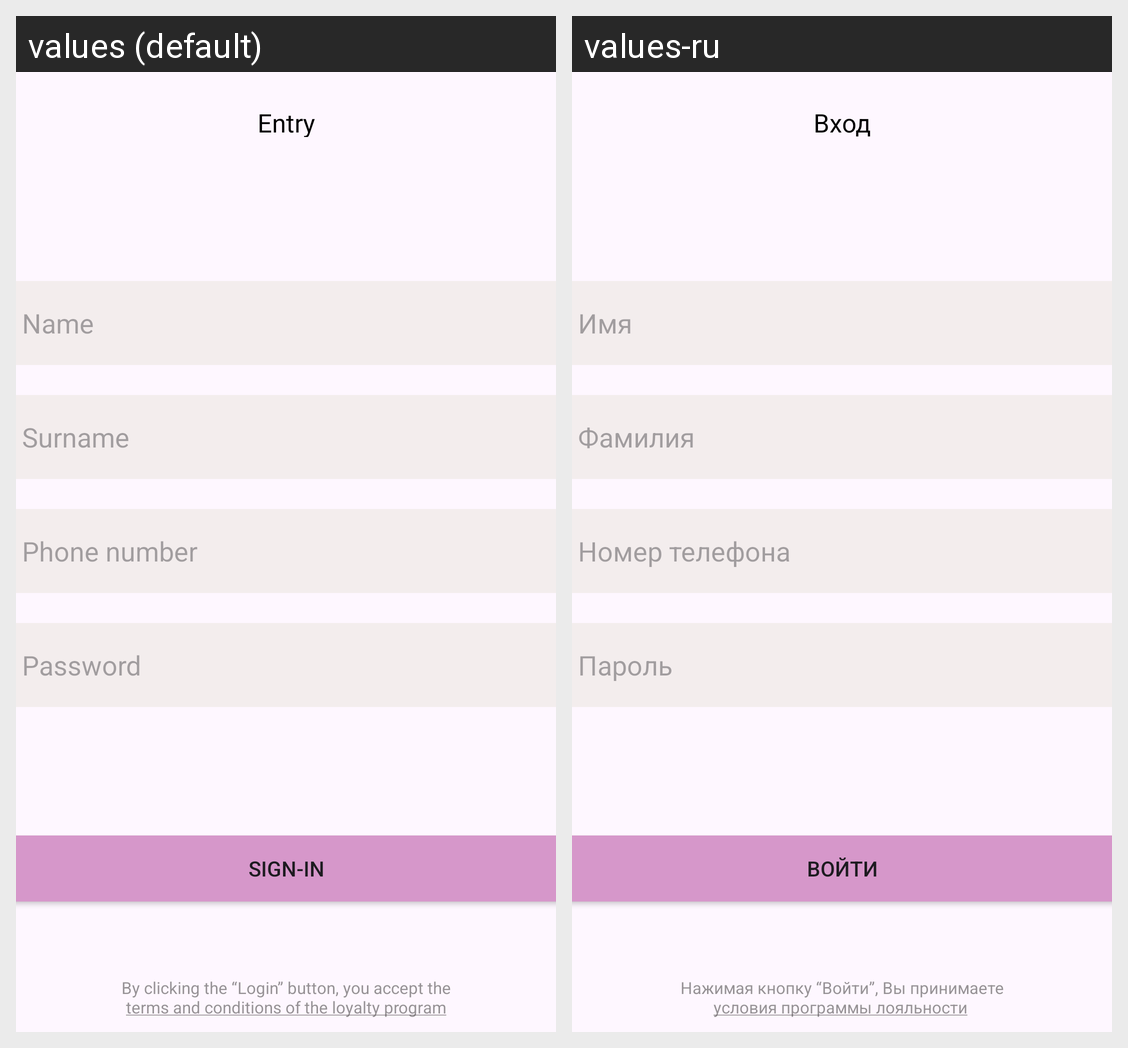

For this localized Android screen grid, give each drawn string resource with its value in every locale shown.
Android screen res/layout/activity_registration.xml rendered under 2 locales, left to right: values (default), values-ru. Device: Nexus 5 (rendered at 1080×1920; each locale shown at half size, 540×960, under a caption strip naming it); theme Theme.OnlineStore.
Strings drawn on this screen, with the default value and each locale's value (text and hints the layout hard-codes, and strings that could not be matched under every locale, appear in the picture but are not listed):

Password
  values: Password
  values-ru: Пароль

entry
  values: Entry
  values-ru: Вход

NameEditText
  values: Name
  values-ru: Имя

FirstName
  values: Surname
  values-ru: Фамилия

PhoneNumber
  values: Phone number
  values-ru: Номер телефона

signIn
  values: Sign-In
  values-ru: Войти
